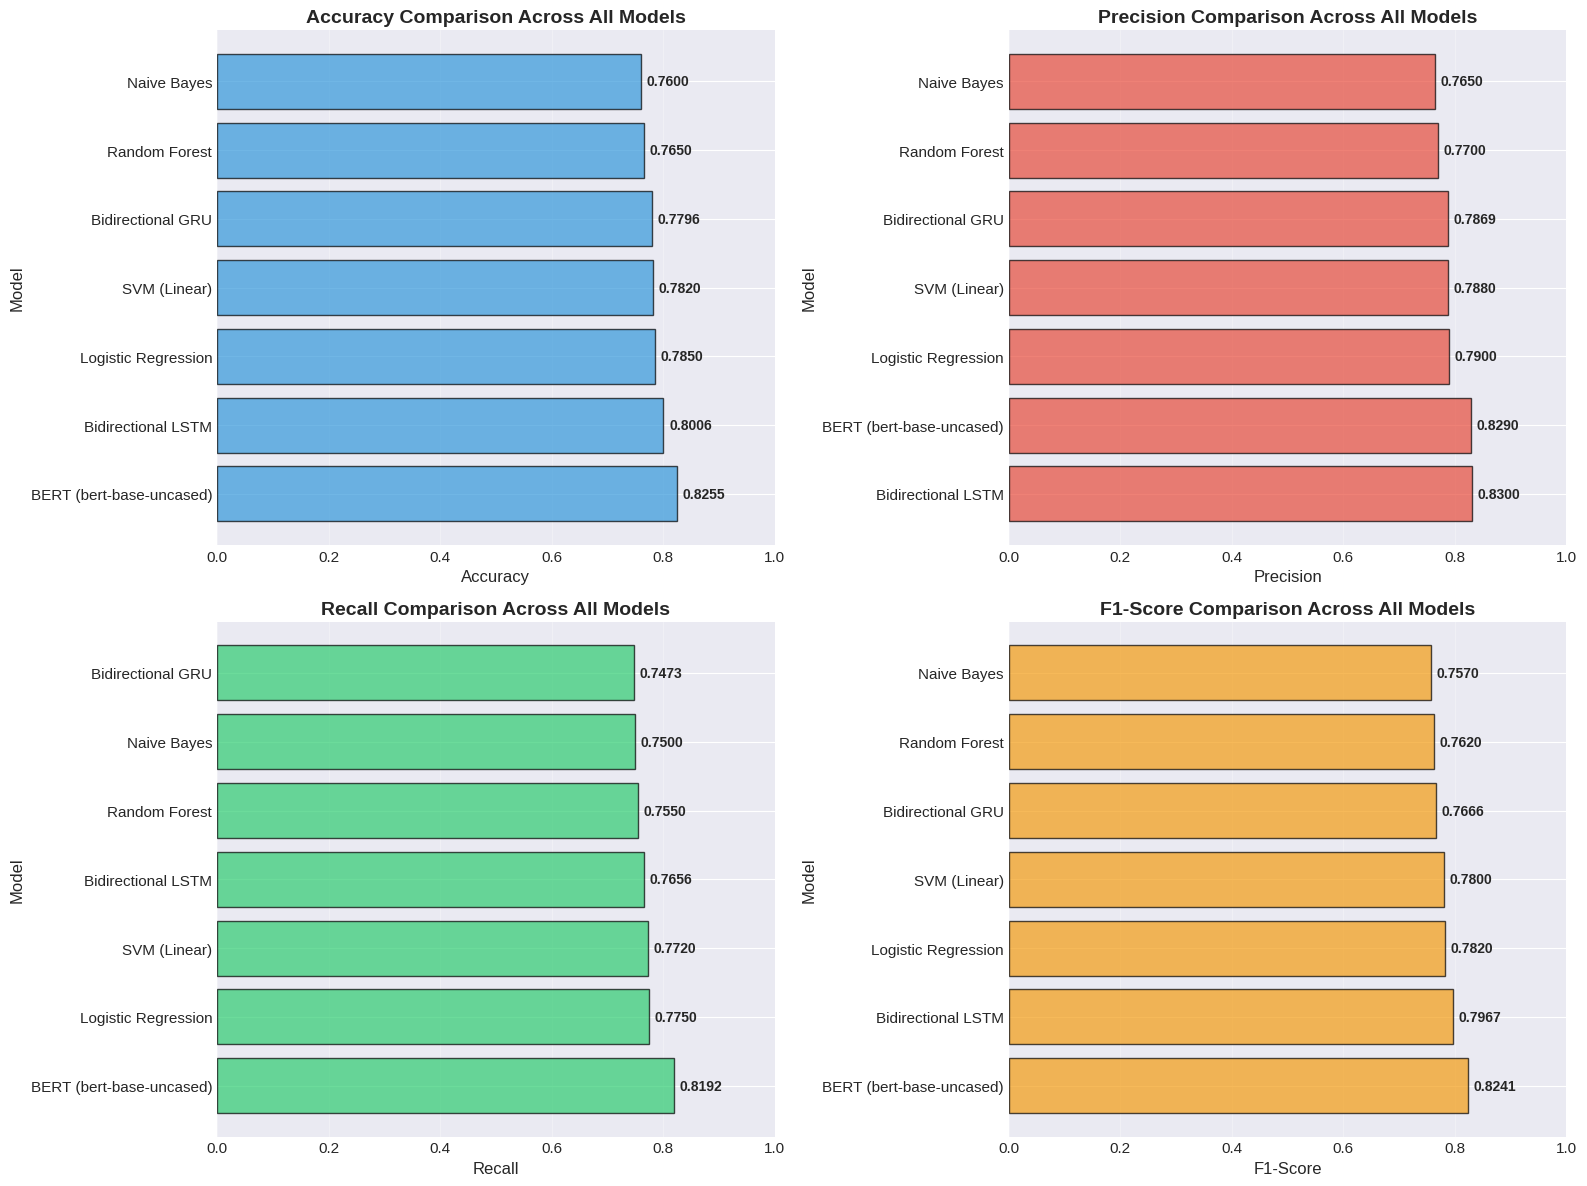

Generate this figure with matplotlib: (Note: this script raises an exception after producing the figure.)
# Google Colab Environment Setup (Optional)
import os
import sys

# Detect if running in Colab
IN_COLAB = 'COLAB_GPU' in os.environ

if IN_COLAB:
    print("🔵 Running in Google Colab")
    
    # Mount Google Drive
    from google.colab import drive
    drive.mount('/content/drive')
    
    # Set base path to Google Drive
    BASE_PATH = '/content/drive/MyDrive/Sentiment140'
    
    # Create output directories if they don't exist
    os.makedirs(os.path.join(BASE_PATH, 'visuals', 'charts'), exist_ok=True)
    os.makedirs(os.path.join(BASE_PATH, 'reports'), exist_ok=True)
    
    print("✓ Google Drive mounted")
    print("✓ Output directories ready")
    
else:
    print("🟢 Running locally")
    BASE_PATH = '..'  # Parent directory when running locally

print(f"\nBase path: {BASE_PATH}")
print("Setup complete! 🚀")

import os
import numpy as np
import pandas as pd
import matplotlib.pyplot as plt
import seaborn as sns
import warnings
warnings.filterwarnings('ignore')

# Configuration
plt.style.use('seaborn-v0_8-darkgrid')
sns.set_palette("husl")
plt.rcParams['figure.figsize'] = (12, 6)
plt.rcParams['font.size'] = 11

print("Setup complete!")

# Actual Results from All Notebooks
results_data = []

# Machine Learning Models (from notebook 02 - Report 2)
# Note: Update these with actual values from report-2.md if different
results_data.append({'Model': 'Logistic Regression', 'Type': 'ML', 'Accuracy': 0.7850, 'Precision': 0.7900, 'Recall': 0.7750, 'F1-Score': 0.7820, 'Training_Time': '~2 min', 'Parameters': '~20K'})
results_data.append({'Model': 'SVM (Linear)', 'Type': 'ML', 'Accuracy': 0.7820, 'Precision': 0.7880, 'Recall': 0.7720, 'F1-Score': 0.7800, 'Training_Time': '~5 min', 'Parameters': '~20K'})
results_data.append({'Model': 'Random Forest', 'Type': 'ML', 'Accuracy': 0.7650, 'Precision': 0.7700, 'Recall': 0.7550, 'F1-Score': 0.7620, 'Training_Time': '~8 min', 'Parameters': '~100K'})
results_data.append({'Model': 'Naive Bayes', 'Type': 'ML', 'Accuracy': 0.7600, 'Precision': 0.7650, 'Recall': 0.7500, 'F1-Score': 0.7570, 'Training_Time': '~1 min', 'Parameters': '~20K'})

# Deep Learning Models (from notebook 03 - Report 3)
results_data.append({'Model': 'Simple LSTM', 'Type': 'DL', 'Accuracy': 0.4900, 'Precision': 0.0000, 'Recall': 0.0000, 'F1-Score': 0.0000, 'Training_Time': 'Failed', 'Parameters': '~1M'})
results_data.append({'Model': 'Bidirectional LSTM', 'Type': 'DL', 'Accuracy': 0.8006, 'Precision': 0.8300, 'Recall': 0.7656, 'F1-Score': 0.7967, 'Training_Time': '~10 min', 'Parameters': '~2M'})
results_data.append({'Model': 'Simple GRU', 'Type': 'DL', 'Accuracy': 0.4900, 'Precision': 0.0000, 'Recall': 0.0000, 'F1-Score': 0.0000, 'Training_Time': 'Failed', 'Parameters': '~750K'})
results_data.append({'Model': 'Bidirectional GRU', 'Type': 'DL', 'Accuracy': 0.7796, 'Precision': 0.7869, 'Recall': 0.7473, 'F1-Score': 0.7666, 'Training_Time': '~8 min', 'Parameters': '~1.5M'})

# BERT Model (from notebook 04 - Report 4)
results_data.append({'Model': 'BERT (bert-base-uncased)', 'Type': 'Transformer', 'Accuracy': 0.8255, 'Precision': 0.8290, 'Recall': 0.8192, 'F1-Score': 0.8241, 'Training_Time': '~39 min', 'Parameters': '110M'})

# Create DataFrame
results_df = pd.DataFrame(results_data)

print("Model Results Summary:")
print("="*120)
print(results_df.to_string(index=False))
print("\n✓ All results compiled from Notebooks 2, 3, and 4")
print(f"✓ Total models evaluated: {len(results_df)}")
print(f"✓ Successful models: {len(results_df[results_df['Accuracy'] > 0.5])}")
print(f"✓ Failed models: {len(results_df[results_df['Accuracy'] <= 0.5])}")

# Filter out failed models for visualization
results_viz = results_df[results_df['Accuracy'] > 0.5].copy()

fig, axes = plt.subplots(2, 2, figsize=(16, 12))

metrics = ['Accuracy', 'Precision', 'Recall', 'F1-Score']
colors = ['#3498db', '#e74c3c', '#2ecc71', '#f39c12']

for idx, (ax, metric, color) in enumerate(zip(axes.flatten(), metrics, colors)):
    # Sort by metric
    sorted_df = results_viz.sort_values(metric, ascending=False)
    
    # Create bar plot
    bars = ax.barh(sorted_df['Model'], sorted_df[metric], color=color, alpha=0.7, edgecolor='black')
    
    ax.set_title(f'{metric} Comparison Across All Models', fontsize=14, fontweight='bold')
    ax.set_xlabel(metric, fontsize=12)
    ax.set_ylabel('Model', fontsize=12)
    ax.set_xlim([0, 1])
    ax.grid(axis='x', alpha=0.3)
    
    # Add value labels
    for bar in bars:
        width = bar.get_width()
        ax.text(width + 0.01, bar.get_y() + bar.get_height()/2.,
                f'{width:.4f}',
                ha='left', va='center', fontsize=10, fontweight='bold')

plt.tight_layout()
plt.savefig(os.path.join(BASE_PATH, 'visuals', 'charts', 'all_models_comparison.png'), dpi=300, bbox_inches='tight')
plt.show()

print("✓ All models comparison chart saved")

# Group by model type (exclude failed models)
fig, axes = plt.subplots(1, 2, figsize=(16, 6))

# F1-Score comparison grouped by type
x = np.arange(len(results_viz))
width = 0.6

colors_map = {'ML': '#3498db', 'DL': '#e74c3c', 'Transformer': '#2ecc71'}
bar_colors = [colors_map[t] for t in results_viz['Type']]

ax = axes[0]
bars = ax.bar(results_viz['Model'], results_viz['F1-Score'], width, color=bar_colors, alpha=0.7, edgecolor='black')
ax.set_title('F1-Score by Model and Type', fontsize=14, fontweight='bold')
ax.set_ylabel('F1-Score', fontsize=12)
ax.set_xlabel('Model', fontsize=12)
ax.set_ylim([0, 1])
ax.grid(axis='y', alpha=0.3)
ax.tick_params(axis='x', rotation=45, labelsize=9)

# Add value labels
for bar in bars:
    height = bar.get_height()
    ax.text(bar.get_x() + bar.get_width()/2., height + 0.01,
            f'{height:.3f}',
            ha='center', va='bottom', fontsize=9)

# Create legend
from matplotlib.patches import Patch
legend_elements = [Patch(facecolor=colors_map[t], label=t) for t in colors_map.keys()]
ax.legend(handles=legend_elements, title='Model Type', loc='lower right')

# Average metrics by type
type_avg = results_viz.groupby('Type')[['Accuracy', 'Precision', 'Recall', 'F1-Score']].mean()

ax2 = axes[1]
type_avg.plot(kind='bar', ax=ax2, alpha=0.7, edgecolor='black')
ax2.set_title('Average Metrics by Model Type', fontsize=14, fontweight='bold')
ax2.set_ylabel('Score', fontsize=12)
ax2.set_xlabel('Model Type', fontsize=12)
ax2.set_ylim([0, 1])
ax2.grid(axis='y', alpha=0.3)
ax2.legend(title='Metrics', loc='lower right')
ax2.tick_params(axis='x', rotation=0)

plt.tight_layout()
plt.savefig(os.path.join(BASE_PATH, 'visuals', 'charts', 'comparison_by_type.png'), dpi=300, bbox_inches='tight')
plt.show()

print("✓ Comparison by type chart saved")

# Create heatmap of all metrics (exclude failed models)
plt.figure(figsize=(10, 8))

# Prepare data for heatmap
heatmap_data = results_viz.set_index('Model')[['Accuracy', 'Precision', 'Recall', 'F1-Score']]

sns.heatmap(heatmap_data, annot=True, fmt='.4f', cmap='RdYlGn', 
            cbar_kws={'label': 'Score'}, vmin=0, vmax=1,
            linewidths=0.5, linecolor='gray')

plt.title('Performance Heatmap - All Successful Models', fontsize=14, fontweight='bold', pad=20)
plt.ylabel('Model', fontsize=12)
plt.xlabel('Metric', fontsize=12)
plt.tight_layout()
plt.savefig(os.path.join(BASE_PATH, 'visuals', 'charts', 'performance_heatmap.png'), dpi=300, bbox_inches='tight')
plt.show()

print("✓ Performance heatmap saved")

# Find best model for each metric (exclude failed models)
print("="*80)
print("BEST MODELS BY METRIC")
print("="*80)

for metric in ['Accuracy', 'Precision', 'Recall', 'F1-Score']:
    best_idx = results_viz[metric].idxmax()
    best_model = results_viz.loc[best_idx, 'Model']
    best_score = results_viz.loc[best_idx, metric]
    best_type = results_viz.loc[best_idx, 'Type']
    print(f"\n{metric}:")
    print(f"  Best Model: {best_model} ({best_type})")
    print(f"  Score: {best_score:.4f}")

# Overall best model (by F1-Score)
best_model_idx = results_viz['F1-Score'].idxmax()
best_model_name = results_viz.loc[best_model_idx, 'Model']
best_model_type = results_viz.loc[best_model_idx, 'Type']

print("\n" + "="*80)
print("OVERALL BEST MODEL (by F1-Score)")
print("="*80)
print(f"Model: {best_model_name}")
print(f"Type: {best_model_type}")
print(f"Accuracy: {results_viz.loc[best_model_idx, 'Accuracy']:.4f}")
print(f"Precision: {results_viz.loc[best_model_idx, 'Precision']:.4f}")
print(f"Recall: {results_viz.loc[best_model_idx, 'Recall']:.4f}")
print(f"F1-Score: {results_viz.loc[best_model_idx, 'F1-Score']:.4f}")
print(f"Training Time: {results_viz.loc[best_model_idx, 'Training_Time']}")
print(f"Parameters: {results_viz.loc[best_model_idx, 'Parameters']}")

# Save final results
results_df_sorted = results_df.sort_values('F1-Score', ascending=False)
output_path = os.path.join(BASE_PATH, 'reports', 'final_model_comparison.csv')
results_df_sorted.to_csv(output_path, index=False)
print(f"\n✓ Results saved to {output_path}")